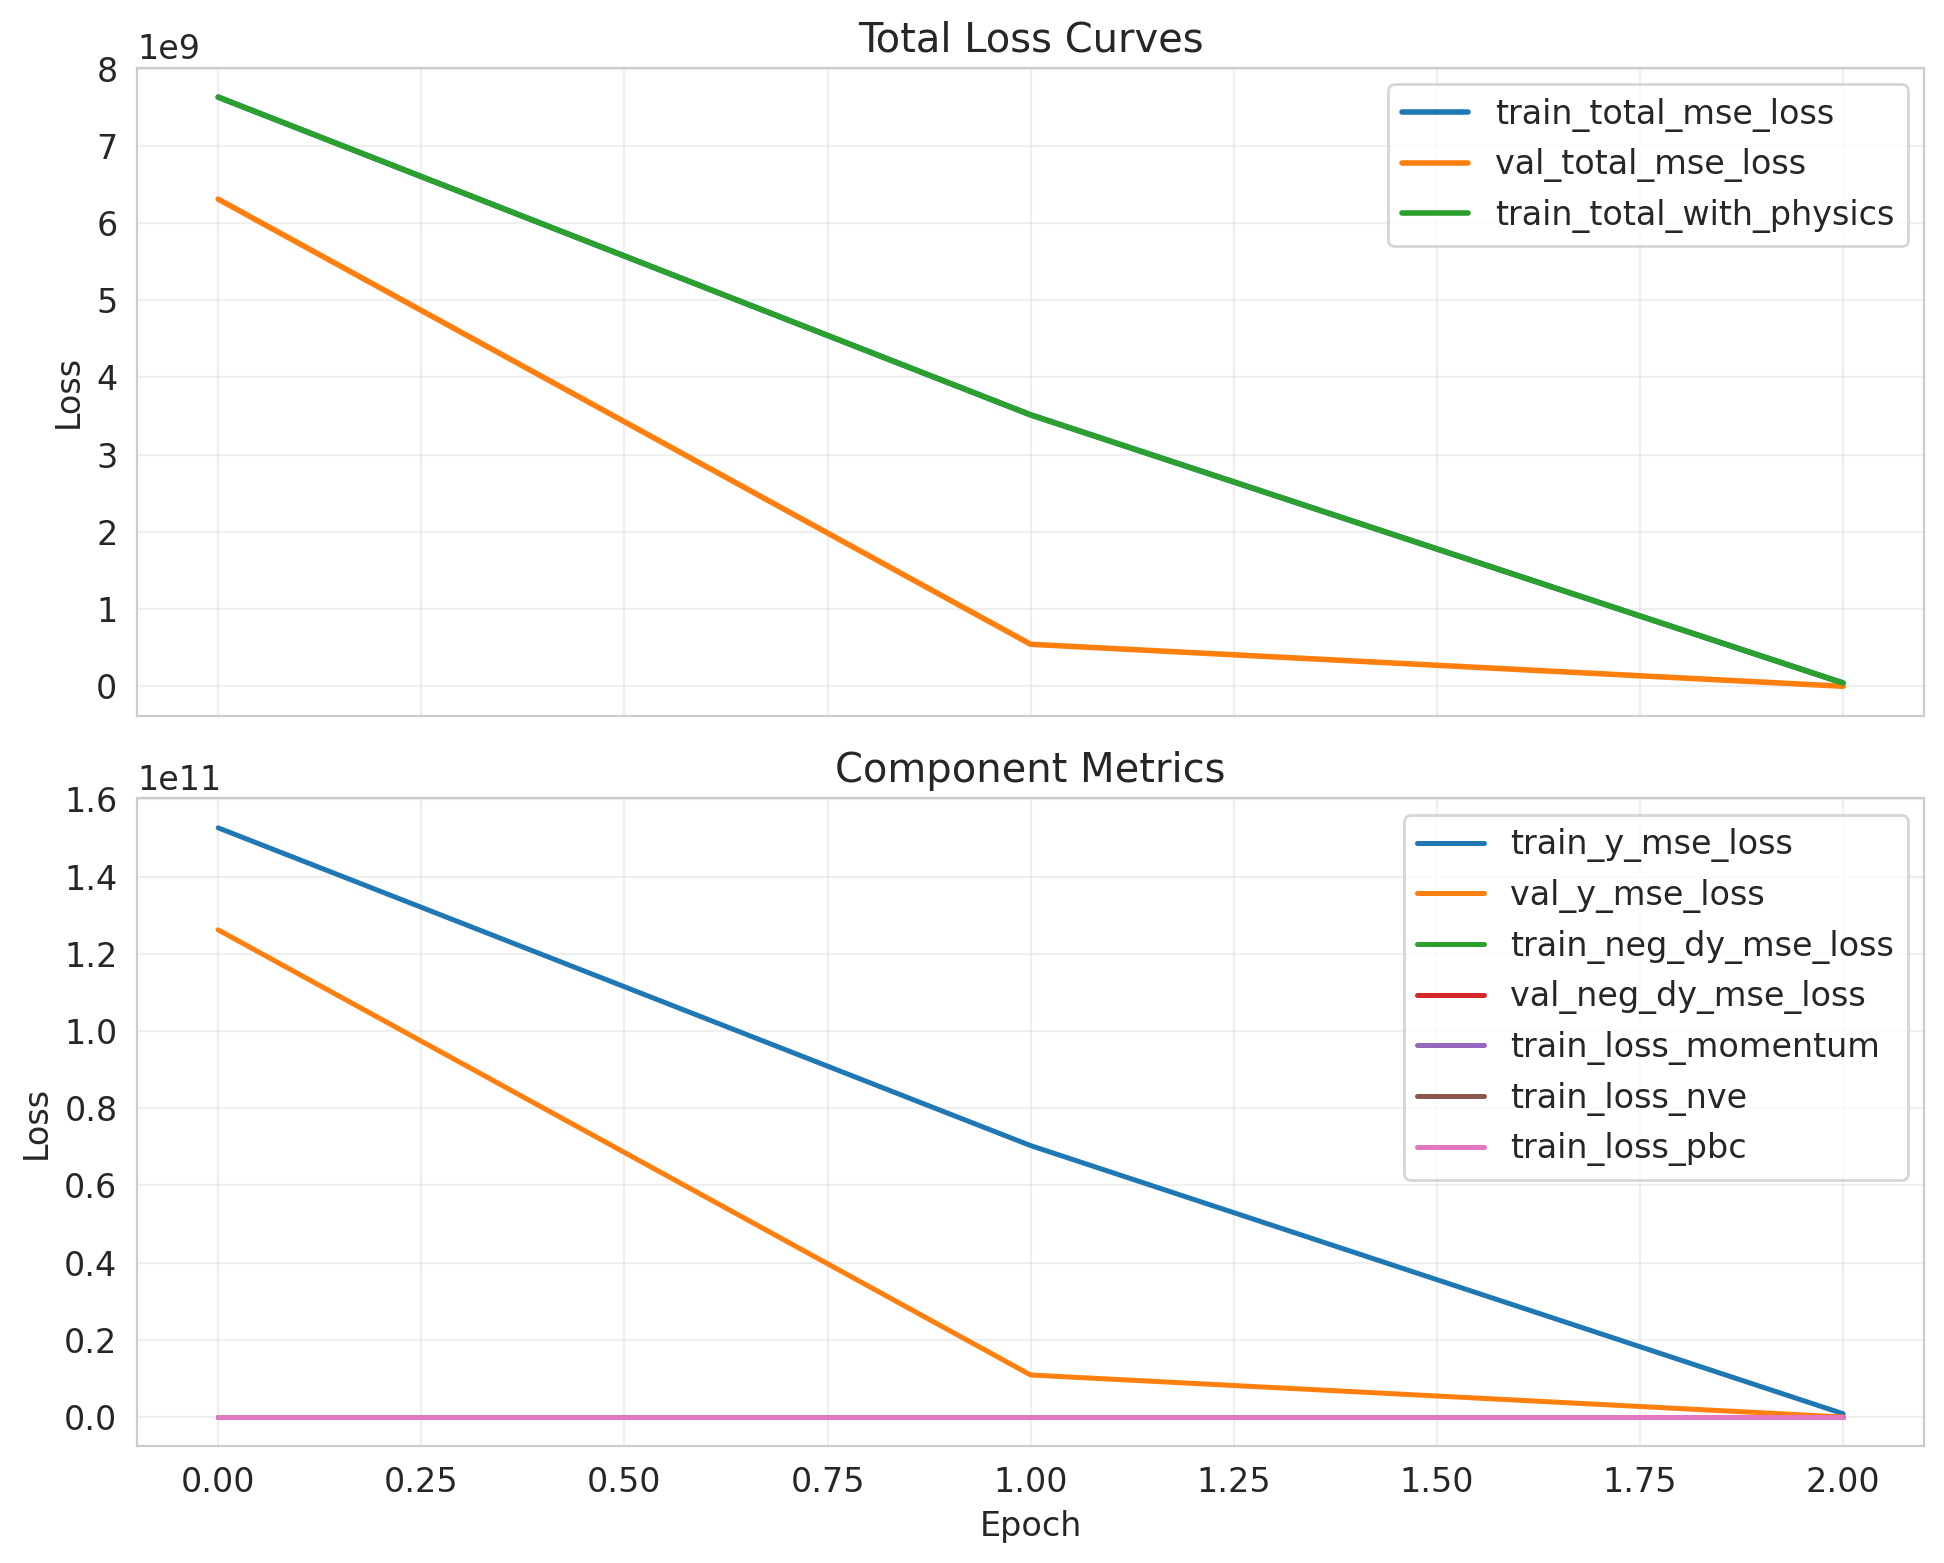

The table this chart was drawn from, first rows:
epoch, lr, train_loss_momentum, train_loss_nve, train_loss_pbc, train_neg_dy_mse_loss, train_nve_weight_effective, train_total_mse_loss, train_total_with_physics, train_y_mse_loss, val_neg_dy_l1_loss, val_neg_dy_mse_loss, val_total_l1_loss, val_total_mse_loss, val_y_l1_loss, val_y_mse_loss
0, , , , , , , , , , , , , , , 
0.0, 8.363109373021871e-05, 6.110280467361284e-13, 0.0, 0.0, 741.9, 0.0, 7631288832, 7631289856, 152625741824, 19.32, 674.9, 17781, 6310030848, 355247, 126200602624
1.0, 8.363109373021871e-05, 7.319827036167403e-12, 2.788587232221279e-13, 0.0, 660.5, 0.01308, 3515251712, 3515251968, 70305021952, 17.74, 564.6, 5232, 543859328, 104294, 10877175808
2.0, 8.363109373021871e-05, 1.2221134104706266e-09, 4.5462474930479946e-12, 0.0, 529.4, 0.02617, 42131684, 42131528, 842623680, 36.21, 2349, 44.78, 4391, 207.5, 43201
